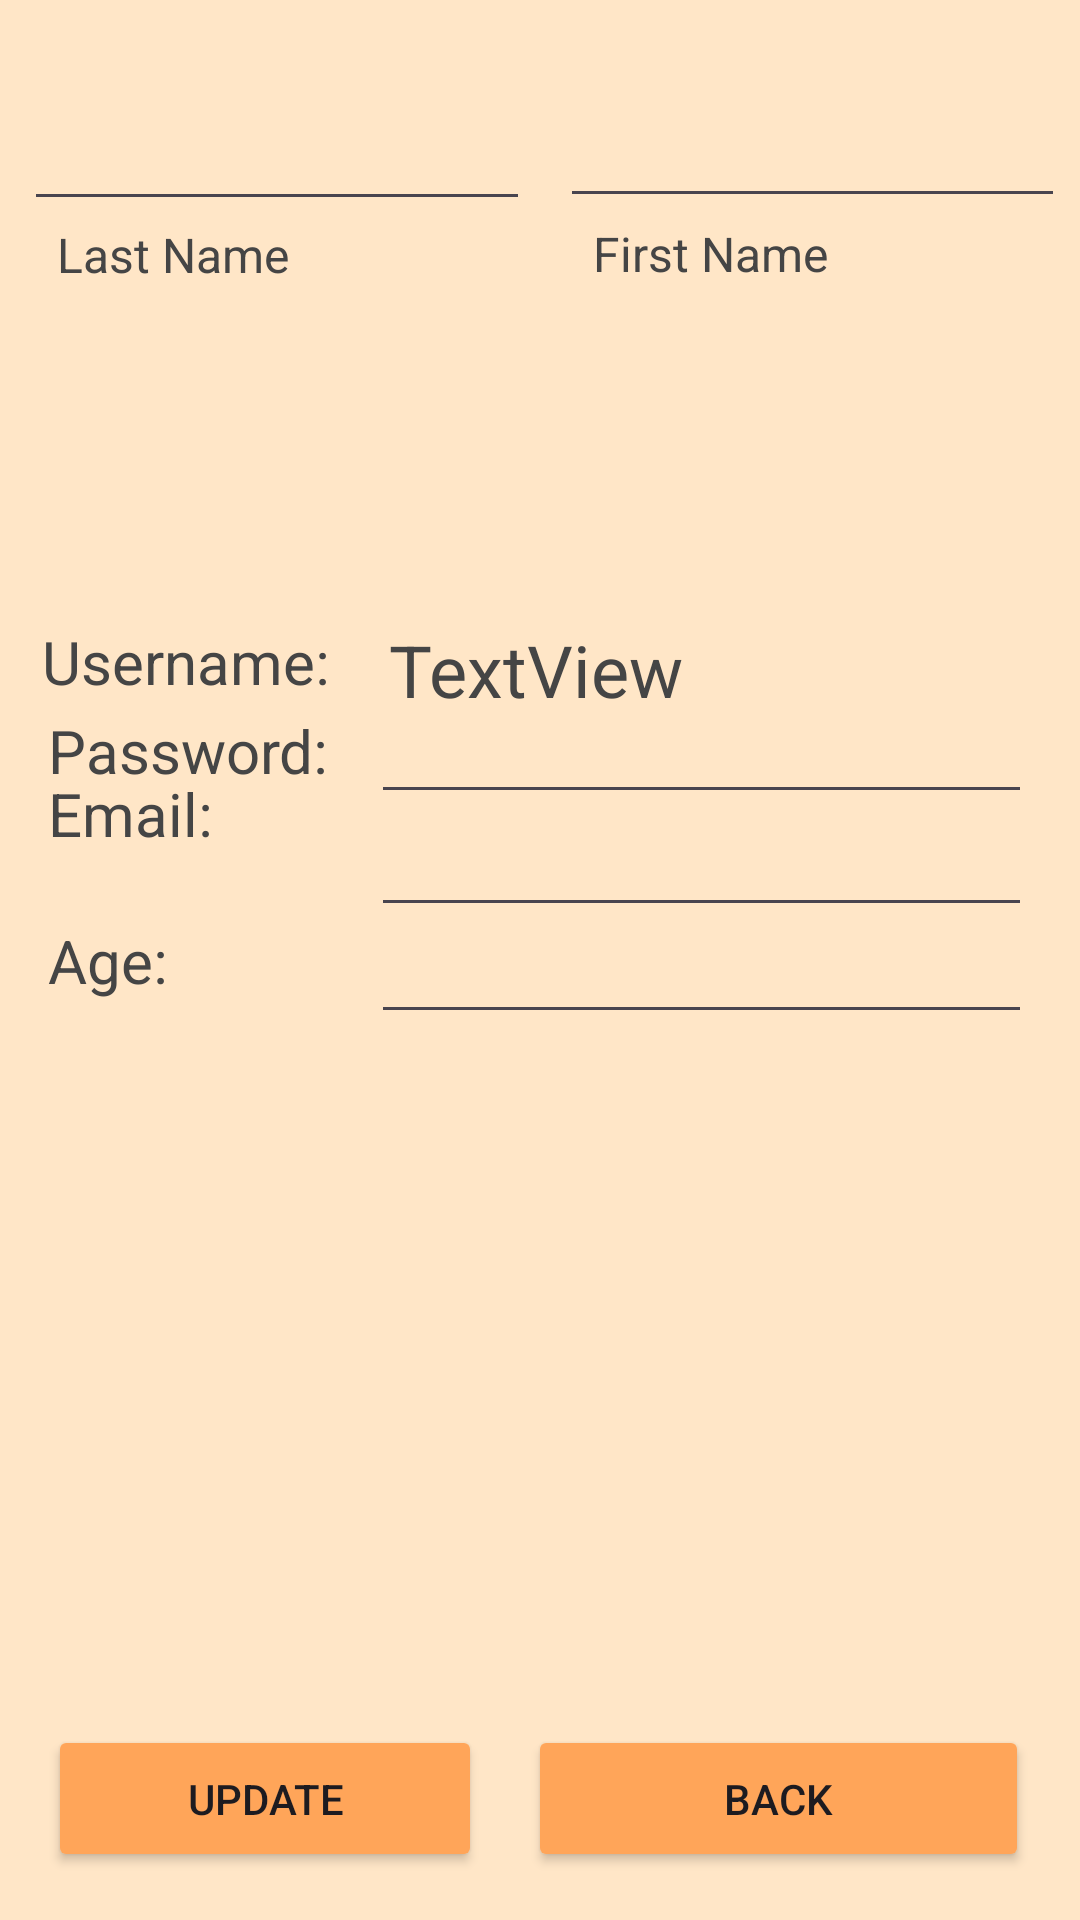

Layout XML and referenced resources for this Android screen:
<!-- AndroidManifest.xml: application theme Theme.CIS183_Homework03_CRUDapp -->
<!-- res/layout/activity_update.xml -->
<?xml version="1.0" encoding="utf-8"?>
<androidx.constraintlayout.widget.ConstraintLayout xmlns:android="http://schemas.android.com/apk/res/android"
    xmlns:app="http://schemas.android.com/apk/res-auto"
    xmlns:tools="http://schemas.android.com/tools"
    android:layout_width="match_parent"
    android:layout_height="match_parent"
    android:background="@color/Beige"
    android:backgroundTint="@color/Beige"
    tools:context=".Update">

    <TextView
        android:id="@+id/textView12"
        android:layout_width="wrap_content"
        android:layout_height="wrap_content"
        android:layout_marginStart="16dp"
        android:layout_marginTop="22dp"
        android:text="Age:"
        android:textColor="@color/black"
        android:textSize="20sp"
        app:layout_constraintStart_toStartOf="parent"
        app:layout_constraintTop_toBottomOf="@+id/textView11" />

    <Button
        android:id="@+id/btn_v_u_update"
        android:layout_width="0dp"
        android:layout_height="0dp"
        android:layout_marginStart="16dp"
        android:layout_marginEnd="16dp"
        android:backgroundTint="@color/LightOrange"
        android:text="Update"
        app:layout_constraintBottom_toBottomOf="@+id/btn_v_u_back"
        app:layout_constraintEnd_toEndOf="@+id/et_v_u_lName"
        app:layout_constraintStart_toStartOf="parent"
        app:layout_constraintTop_toTopOf="@+id/btn_v_u_back" />

    <Button
        android:id="@+id/btn_v_u_back"
        android:layout_width="167dp"
        android:layout_height="49dp"
        android:layout_marginEnd="17dp"
        android:layout_marginBottom="16dp"
        android:backgroundTint="@color/LightOrange"
        android:text="Back"
        app:layout_constraintBottom_toBottomOf="parent"
        app:layout_constraintEnd_toEndOf="parent" />

    <EditText
        android:id="@+id/et_v_u_email"
        android:layout_width="0dp"
        android:layout_height="48dp"
        android:layout_marginTop="36dp"
        android:layout_marginBottom="36dp"
        android:ems="10"
        android:inputType="text"
        android:textColor="@color/black"
        android:textSize="24sp"
        app:layout_constraintBottom_toBottomOf="@+id/textView12"
        app:layout_constraintEnd_toEndOf="@+id/et_v_u_age"
        app:layout_constraintStart_toStartOf="@+id/et_v_u_age"
        app:layout_constraintTop_toTopOf="@+id/textView10" />

    <EditText
        android:id="@+id/et_v_u_password"
        android:layout_width="0dp"
        android:layout_height="49dp"
        android:layout_marginTop="38dp"
        android:layout_marginBottom="36dp"
        android:ems="10"
        android:inputType="text"
        android:textColor="@color/black"
        android:textSize="24sp"
        app:layout_constraintBottom_toBottomOf="@+id/textView11"
        app:layout_constraintEnd_toEndOf="@+id/et_v_u_email"
        app:layout_constraintStart_toStartOf="@+id/et_v_u_email"
        app:layout_constraintTop_toTopOf="@+id/tv_v_u_username" />

    <TextView
        android:id="@+id/tv_v_u_username"
        android:layout_width="wrap_content"
        android:layout_height="wrap_content"
        android:layout_marginStart="6dp"
        android:text="TextView"
        android:textColor="@color/black"
        android:textSize="24sp"
        app:layout_constraintStart_toStartOf="@+id/et_v_u_password"
        app:layout_constraintTop_toTopOf="@+id/textView13" />

    <TextView
        android:id="@+id/textView13"
        android:layout_width="wrap_content"
        android:layout_height="wrap_content"
        android:layout_marginStart="14dp"
        android:layout_marginTop="207dp"
        android:text="Username:"
        android:textColor="@color/black"
        android:textSize="20sp"
        app:layout_constraintStart_toStartOf="parent"
        app:layout_constraintTop_toTopOf="parent" />

    <EditText
        android:id="@+id/et_v_u_age"
        android:layout_width="0dp"
        android:layout_height="49dp"
        android:layout_marginStart="14dp"
        android:layout_marginEnd="16dp"
        android:ems="10"
        android:inputType="text"
        android:textColor="@color/black"
        android:textSize="24sp"
        app:layout_constraintBottom_toBottomOf="parent"
        app:layout_constraintEnd_toEndOf="parent"
        app:layout_constraintStart_toEndOf="@+id/textView10"
        app:layout_constraintTop_toTopOf="parent" />

    <EditText
        android:id="@+id/et_v_u_fName"
        android:layout_width="0dp"
        android:layout_height="0dp"
        android:layout_marginEnd="5dp"
        android:layout_marginBottom="1dp"
        android:ems="10"
        android:inputType="text"
        android:textSize="30sp"
        app:layout_constraintBottom_toTopOf="@+id/textView14"
        app:layout_constraintEnd_toEndOf="parent"
        app:layout_constraintStart_toEndOf="@+id/et_v_u_lName"
        app:layout_constraintTop_toTopOf="@+id/et_v_u_lName" />

    <EditText
        android:id="@+id/et_v_u_lName"
        android:layout_width="0dp"
        android:layout_height="0dp"
        android:layout_marginStart="8dp"
        android:layout_marginTop="16dp"
        android:layout_marginEnd="10dp"
        android:layout_marginBottom="22dp"
        android:ems="10"
        android:inputType="text"
        android:textSize="30sp"
        app:layout_constraintBottom_toBottomOf="@+id/textView9"
        app:layout_constraintEnd_toStartOf="@+id/et_v_u_fName"
        app:layout_constraintStart_toStartOf="parent"
        app:layout_constraintTop_toTopOf="parent" />

    <TextView
        android:id="@+id/textView9"
        android:layout_width="wrap_content"
        android:layout_height="wrap_content"
        android:layout_marginStart="11dp"
        android:layout_marginTop="74dp"
        android:text="Last Name"
        android:textColor="@color/black"
        android:textSize="16sp"
        app:layout_constraintStart_toStartOf="@+id/et_v_u_lName"
        app:layout_constraintTop_toTopOf="parent" />

    <TextView
        android:id="@+id/textView14"
        android:layout_width="wrap_content"
        android:layout_height="wrap_content"
        android:layout_marginStart="11dp"
        android:text="First Name"
        android:textColor="@color/black"
        android:textSize="16sp"
        app:layout_constraintStart_toStartOf="@+id/et_v_u_fName"
        app:layout_constraintTop_toBottomOf="@+id/et_v_u_lName" />

    <TextView
        android:id="@+id/textView10"
        android:layout_width="wrap_content"
        android:layout_height="wrap_content"
        android:layout_marginStart="16dp"
        android:text="Password:"
        android:textColor="@color/black"
        android:textSize="20sp"
        app:layout_constraintBaseline_toBaselineOf="@+id/et_v_u_password"
        app:layout_constraintStart_toStartOf="parent" />

    <TextView
        android:id="@+id/textView11"
        android:layout_width="wrap_content"
        android:layout_height="wrap_content"
        android:layout_marginStart="16dp"
        android:layout_marginBottom="11dp"
        android:text="Email:"
        android:textColor="@color/black"
        android:textSize="20sp"
        app:layout_constraintBottom_toTopOf="@+id/et_v_u_age"
        app:layout_constraintStart_toStartOf="parent" />

</androidx.constraintlayout.widget.ConstraintLayout>
<!-- resources referenced by this layout -->
<resources>
  <color name="Beige">#FFE6C7</color>
  <color name="LightOrange">#FFA559</color>
  <color name="black">#454545</color>
  <style name="Theme.CIS183_Homework03_CRUDapp" parent="Base.Theme.CIS183_Homework03_CRUDapp" />
  <style name="Base.Theme.CIS183_Homework03_CRUDapp" parent="Theme.Material3.DayNight.NoActionBar">
          
          
      </style>
</resources>
